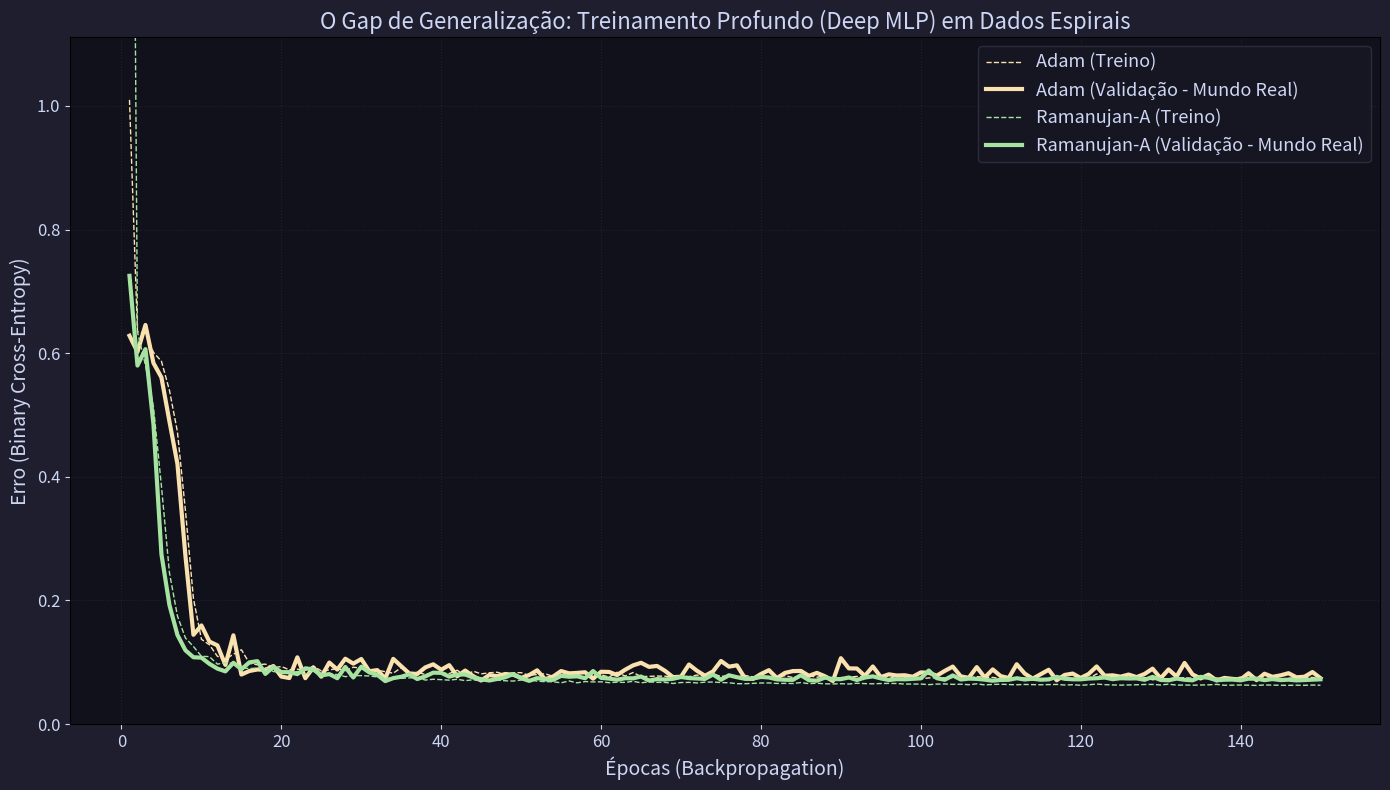

Write the Python code that produced this figure.
import numpy as np
import matplotlib.pyplot as plt
import time

# ==========================================
# 1. FUNÇÕES DE ATIVAÇÃO E LOSS
# ==========================================
def relu(Z):
    return np.maximum(0, Z)

def sigmoid(Z):
    Z = np.clip(Z, -250, 250)
    return 1.0 / (1.0 + np.exp(-Z))

def bce_loss(Y_hat, Y):
    return -np.mean(Y * np.log(Y_hat + 1e-15) + (1 - Y) * np.log(1 - Y_hat + 1e-15))

# ==========================================
# 2. MOTOR DE REDES NEURAIS (DEEP MLP)
# ==========================================
def init_params(input_dim, h1_dim, h2_dim, out_dim=1):
    np.random.seed(99)
    # Inicialização He (Ideal para ReLU)
    return {
        'W1': np.random.randn(input_dim, h1_dim) * np.sqrt(2.0/input_dim),
        'b1': np.zeros((1, h1_dim)),
        'W2': np.random.randn(h1_dim, h2_dim) * np.sqrt(2.0/h1_dim),
        'b2': np.zeros((1, h2_dim)),
        'W3': np.random.randn(h2_dim, out_dim) * np.sqrt(2.0/h2_dim),
        'b3': np.zeros((1, out_dim))
    }

def forward_pass(X, params):
    cache = {}
    cache['Z1'] = X @ params['W1'] + params['b1']
    cache['A1'] = relu(cache['Z1'])
    
    cache['Z2'] = cache['A1'] @ params['W2'] + params['b2']
    cache['A2'] = relu(cache['Z2'])
    
    cache['Z3'] = cache['A2'] @ params['W3'] + params['b3']
    cache['A3'] = sigmoid(cache['Z3'])
    return cache['A3'], cache

def backward_pass(X, Y, cache, params):
    m = X.shape[0]
    grads = {}
    
    # Chain Rule Camada 3 (Output)
    dZ3 = cache['A3'] - Y
    grads['W3'] = (cache['A2'].T @ dZ3) / m
    grads['b3'] = np.sum(dZ3, axis=0, keepdims=True) / m
    
    # Chain Rule Camada 2 (Hidden)
    dA2 = dZ3 @ params['W3'].T
    dZ2 = dA2 * (cache['Z2'] > 0).astype(float)
    grads['W2'] = (cache['A1'].T @ dZ2) / m
    grads['b2'] = np.sum(dZ2, axis=0, keepdims=True) / m
    
    # Chain Rule Camada 1 (Input Hidden)
    dA1 = dZ2 @ params['W2'].T
    dZ1 = dA1 * (cache['Z1'] > 0).astype(float)
    grads['W1'] = (X.T @ dZ1) / m
    grads['b1'] = np.sum(dZ1, axis=0, keepdims=True) / m
    
    return grads

# ==========================================
# 3. OTIMIZADORES PROFUNDOS
# ==========================================
def train_deep_model(X_train, Y_train, X_val, Y_val, optimizer_type, epochs=300, batch_size=64, lr=0.01):
    params = init_params(X_train.shape[1], 64, 32, 1)
    
    # Estados de Memória do Adam (Dicionários para cada matriz W e b)
    m_v = {k: np.zeros_like(v) for k, v in params.items()}
    v_v = {k: np.zeros_like(v) for k, v in params.items()}
    
    train_losses = []
    val_losses = []
    
    N = X_train.shape[0]
    t = 0
    
    for e in range(1, epochs + 1):
        indices = np.random.permutation(N)
        epoch_loss = 0
        steps = 0
        
        for i in range(0, N, batch_size):
            t += 1
            idx = indices[i:i+batch_size]
            X_b, Y_b = X_train[idx], Y_train[idx]
            
            # Forward e Backward Clássico
            A3, cache = forward_pass(X_b, params)
            batch_loss = bce_loss(A3, Y_b)
            epoch_loss += batch_loss
            steps += 1
            
            grads = backward_pass(X_b, Y_b, cache, params)
            
            # Atualização dos Pesos O(N)
            for key in params.keys():
                grad = grads[key]
                
                # Bússola do Adam
                m_v[key] = 0.9 * m_v[key] + 0.1 * grad
                v_v[key] = 0.999 * v_v[key] + 0.001 * (grad ** 2)
                m_hat = m_v[key] / (1 - 0.9 ** t)
                v_hat = v_v[key] / (1 - 0.999 ** t)
                
                direcao = m_hat / (np.sqrt(v_hat) + 1e-8)
                
                if optimizer_type == 'adam':
                    # Passo Estático (O Padrão da Indústria)
                    params[key] -= lr * direcao
                    
                elif optimizer_type == 'ramanujan_a':
                    # O Pulo Termodinâmico Híbrido (O Segredo Milenar)
                    norm_dir = np.linalg.norm(direcao)
                    if norm_dir > 1e-12:
                        salto = 1.0 / (e + (norm_dir**2) / e)
                        params[key] -= salto * (lr * 10) * direcao  # scale comp factor
        
        # Salvando Loss de Treino e Validação da Época
        train_losses.append(epoch_loss / steps)
        
        # Teste de Generalização (A Prova Real) no Dataset de Validação
        A3_val, _ = forward_pass(X_val, params)
        val_losses.append(bce_loss(A3_val, Y_val))
        
    return train_losses, val_losses

# ==========================================
# 4. GERAÇÃO DE DADOS NÃO-LINEARES E ARENA
# ==========================================
def run_deep_learning_arena():
    print("==========================================================")
    print(" O BATISMO DE FOGO: DEEP MLP BACKPROPAGATION & OVERFITTING")
    print("==========================================================")
    
    print("1. Forjando Espiral Caótica (Dados Não-Lineares Severos)...")
    np.random.seed(42)
    N = 8000
    # Duas espirais aninhadas com alto ruído
    theta = np.sqrt(np.random.rand(N)) * 3 * np.pi
    r = 2 * theta + np.pi
    X_a = np.c_[r * np.cos(theta), r * np.sin(theta)] + np.random.randn(N, 2) * 1.5
    X_b = np.c_[-r * np.cos(theta), -r * np.sin(theta)] + np.random.randn(N, 2) * 1.5
    
    X_full = np.vstack([X_a, X_b])
    Y_full = np.hstack([np.zeros(N), np.ones(N)]).reshape(-1, 1)
    
    # Embaralhando e Dividindo (80% Treino / 20% Validação)
    indices = np.random.permutation(X_full.shape[0])
    train_idx, val_idx = indices[:int(0.8*2*N)], indices[int(0.8*2*N):]
    X_train, Y_train = X_full[train_idx], Y_full[train_idx]
    X_val, Y_val = X_full[val_idx], Y_full[val_idx]
    
    EPOCHS = 150
    print(f"Dataset Dividido: {X_train.shape[0]} Treino, {X_val.shape[0]} Validação.")
    print(f"Arquitetura: 2 -> 64 (ReLU) -> 32 (ReLU) -> 1 (Sigmoid)")
    
    print("\n[Treinando Rede Neural Oculta com ADAM PURO]")
    t0 = time.time()
    adam_train, adam_val = train_deep_model(X_train, Y_train, X_val, Y_val, 'adam', epochs=EPOCHS, lr=0.005)
    print(f" -> Concluído em {time.time()-t0:.2f}s | Val Loss Final: {adam_val[-1]:.4f}")
    
    print("\n[Treinando Rede Neural Oculta com Ramanujan-A HÍBRIDO]")
    t0 = time.time()
    ramanujan_a_train, ramanujan_a_val = train_deep_model(X_train, Y_train, X_val, Y_val, 'ramanujan_a', epochs=EPOCHS, lr=0.005)
    print(f" -> Concluído em {time.time()-t0:.2f}s | Val Loss Final: {ramanujan_a_val[-1]:.4f}")
    
    # Plotting
    plt.figure(figsize=(14, 8), facecolor='#1e1e2e')
    ax = plt.gca()
    ax.set_facecolor('#11111b')
    
    epochs_range = range(1, EPOCHS + 1)
    
    # Adam (Tracejado = Treino, Solido = Validacao)
    plt.plot(epochs_range, adam_train, label='Adam (Treino)', color='#f9e2af', lw=1, linestyle='--')
    plt.plot(epochs_range, adam_val, label='Adam (Validação - Mundo Real)', color='#f9e2af', lw=3)
    
    # Ramanujan-A
    plt.plot(epochs_range, ramanujan_a_train, label='Ramanujan-A (Treino)', color='#a6e3a1', lw=1, linestyle='--')
    plt.plot(epochs_range, ramanujan_a_val, label='Ramanujan-A (Validação - Mundo Real)', color='#a6e3a1', lw=3)
    
    plt.title('O Gap de Generalização: Treinamento Profundo (Deep MLP) em Dados Espirais', color='#cdd6f4', fontsize=16)
    plt.xlabel('Épocas (Backpropagation)', color='#cdd6f4', fontsize=14)
    plt.ylabel('Erro (Binary Cross-Entropy)', color='#cdd6f4', fontsize=14)
    
    plt.ylim(0, max(adam_train)*1.1)
    
    plt.tick_params(axis='x', colors='#cdd6f4', labelsize=12)
    plt.tick_params(axis='y', colors='#cdd6f4', labelsize=12)
    plt.grid(True, color='#313244', linestyle=':', alpha=0.5)
    plt.legend(facecolor='#181825', edgecolor='#313244', labelcolor='#cdd6f4', fontsize=13)
    
    plt.tight_layout()
    plt.savefig('deep_learning_benchmark.png', dpi=250, facecolor='#1e1e2e')
    print("\n[SUCESSO] Gráfico Final de Deep Learning salvo: deep_learning_benchmark.png")

if __name__ == "__main__":
    run_deep_learning_arena()
